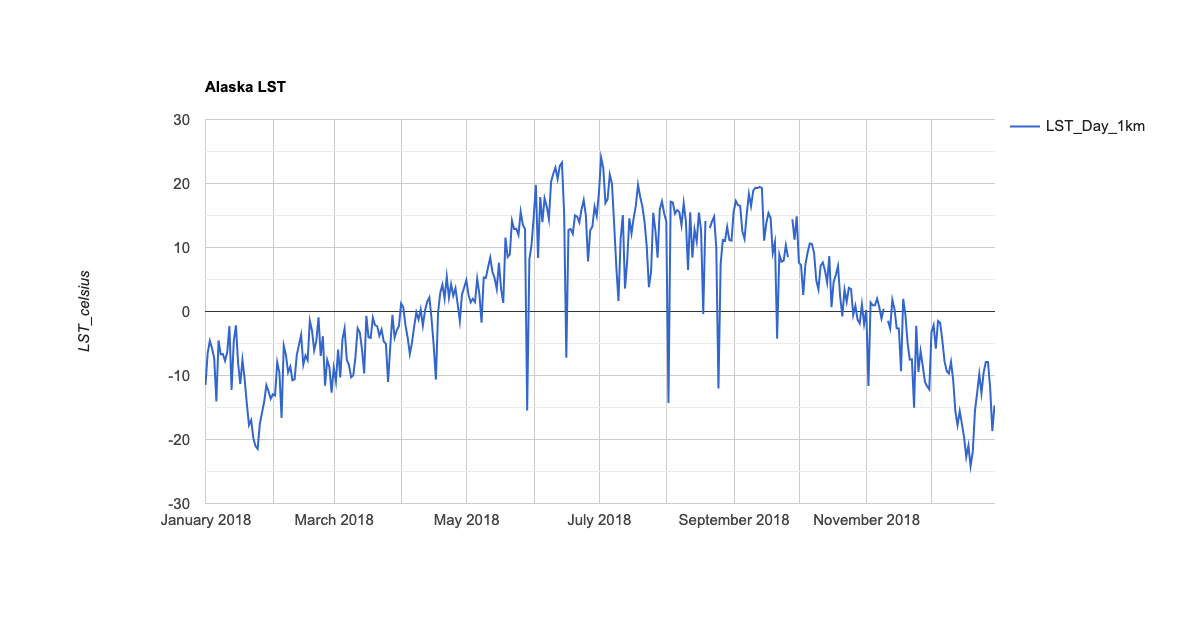

Values plotted in this chart, from the file beside it:
system:time_start, LST_Day_1km
Jan 1, 2018, -11.48
Jan 2, 2018, -6.508
Jan 3, 2018, -4.584
Jan 4, 2018, -5.738
Jan 5, 2018, -7.304
Jan 6, 2018, -14.05
Jan 7, 2018, -4.525
Jan 8, 2018, -6.697
Jan 9, 2018, -6.643
Jan 10, 2018, -7.695
Jan 11, 2018, -6.324
Jan 12, 2018, -2.285
Jan 13, 2018, -12.25
Jan 14, 2018, -4.68
Jan 15, 2018, -2.163
Jan 16, 2018, -8.09
Jan 17, 2018, -11.33
Jan 18, 2018, -7.551
Jan 19, 2018, -10.54
Jan 20, 2018, -14.35
Jan 21, 2018, -17.74
Jan 22, 2018, -16.96
Jan 23, 2018, -19.75
Jan 24, 2018, -21.04
Jan 25, 2018, -21.48
Jan 26, 2018, -17.55
Jan 27, 2018, -15.8
Jan 28, 2018, -14.11
Jan 29, 2018, -11.52
Jan 30, 2018, -12.46
Jan 31, 2018, -13.63
Feb 1, 2018, -12.95
Feb 2, 2018, -13.11
Feb 3, 2018, -7.944
Feb 4, 2018, -9.541
Feb 5, 2018, -16.62
Feb 6, 2018, -5.333
Feb 7, 2018, -6.777
Feb 8, 2018, -9.514
Feb 9, 2018, -8.613
Feb 10, 2018, -10.75
Feb 11, 2018, -10.6
Feb 12, 2018, -6.779
Feb 13, 2018, -5.232
Feb 14, 2018, -3.645
Feb 15, 2018, -8.325
Feb 16, 2018, -6.889
Feb 17, 2018, -7.611
Feb 18, 2018, -1.437
Feb 19, 2018, -2.958
Feb 20, 2018, -6.066
Feb 21, 2018, -4.551
Feb 22, 2018, -0.912
Feb 23, 2018, -6.954
Feb 24, 2018, -3.855
Feb 25, 2018, -11.59
Feb 26, 2018, -7.561
Feb 27, 2018, -8.714
Feb 28, 2018, -12.68
Mar 1, 2018, -8.81
... 304 more rows
